The GitHub repository luismiguuel/image-classification-computer-vision contains a labelled image folder "image-classification-computer-vision" with 3 categories: asphalt, belgian blocks, off-road. Examples follow, each with its label.

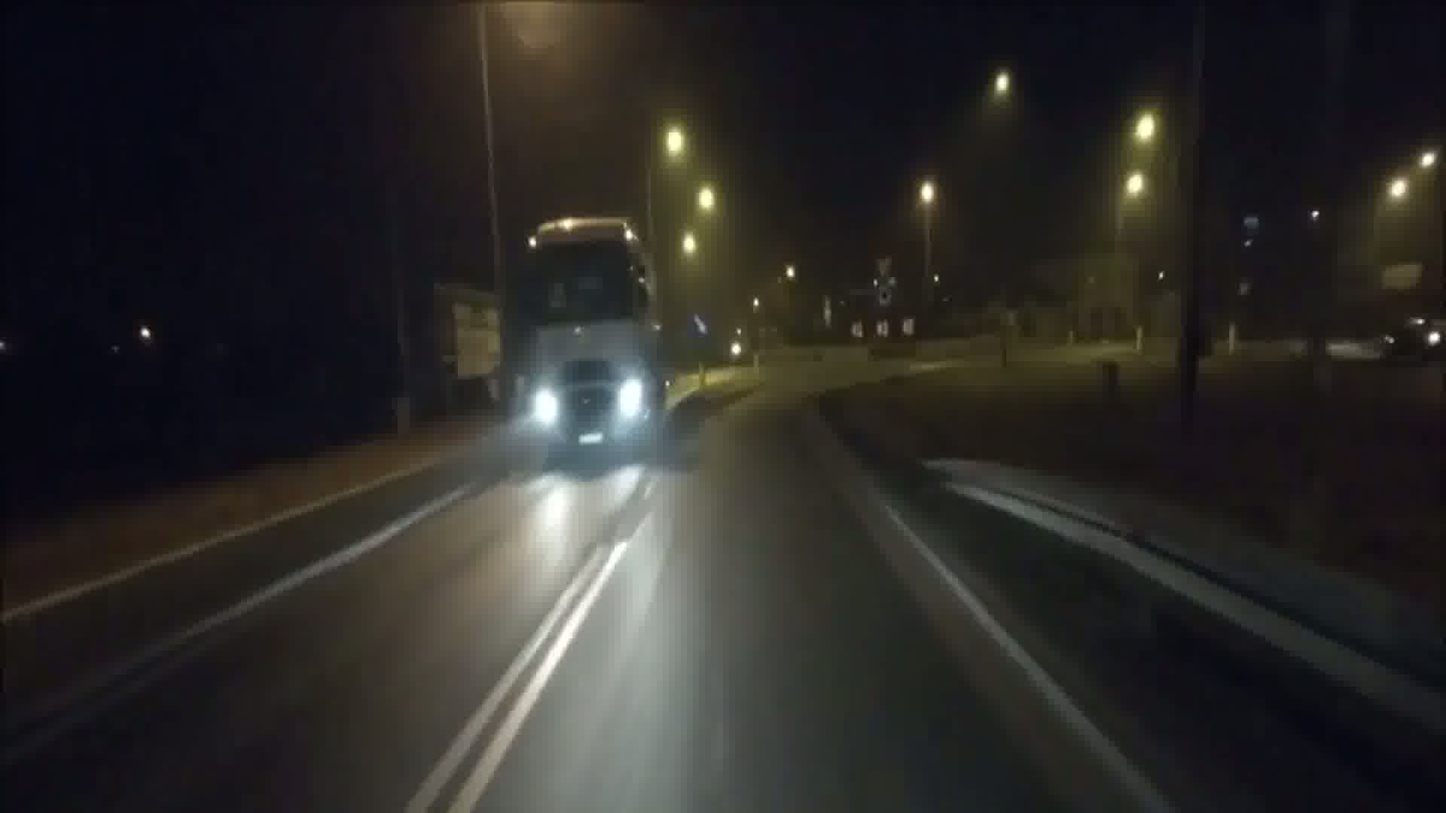
Label: asphalt

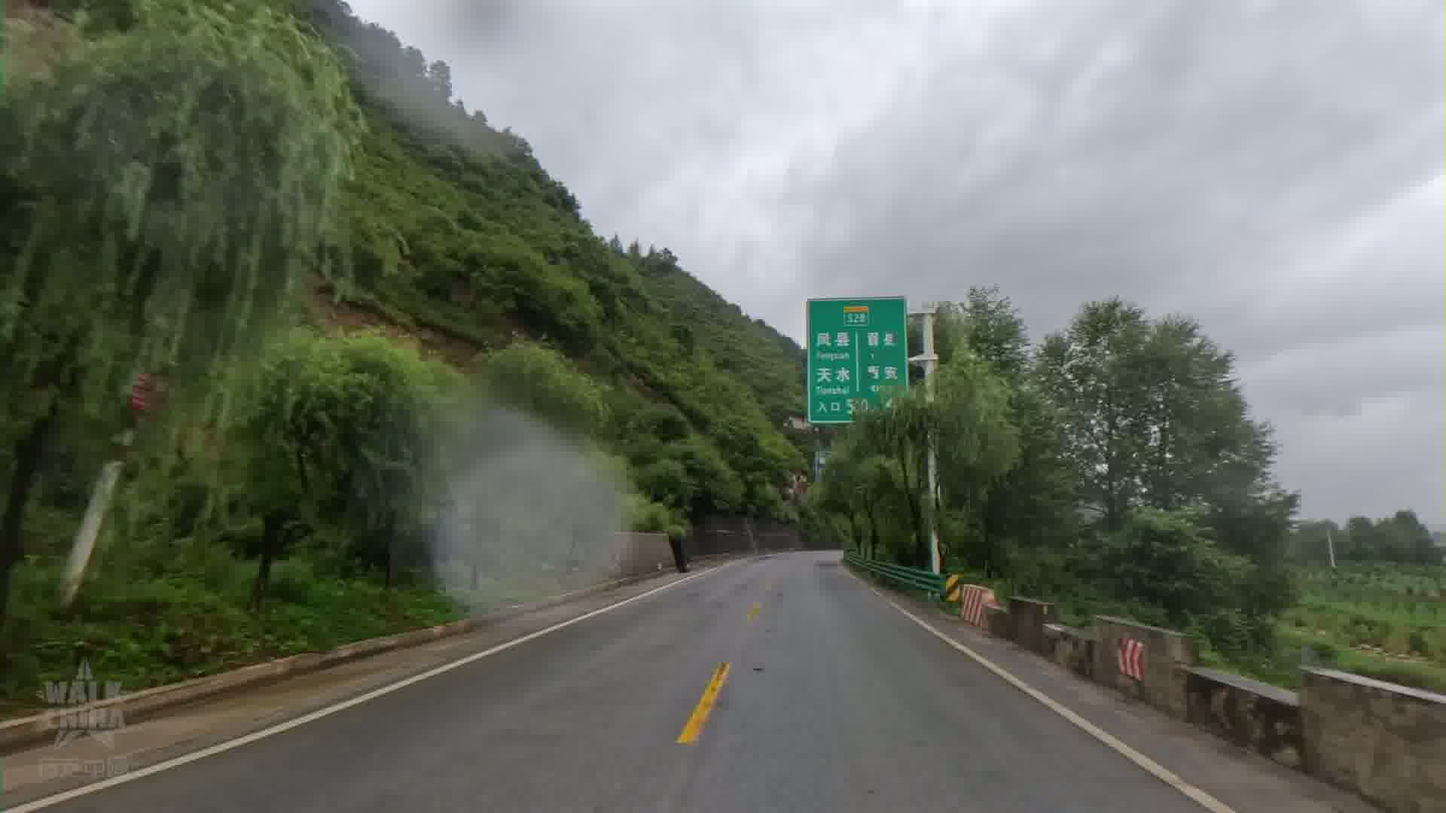
Label: asphalt

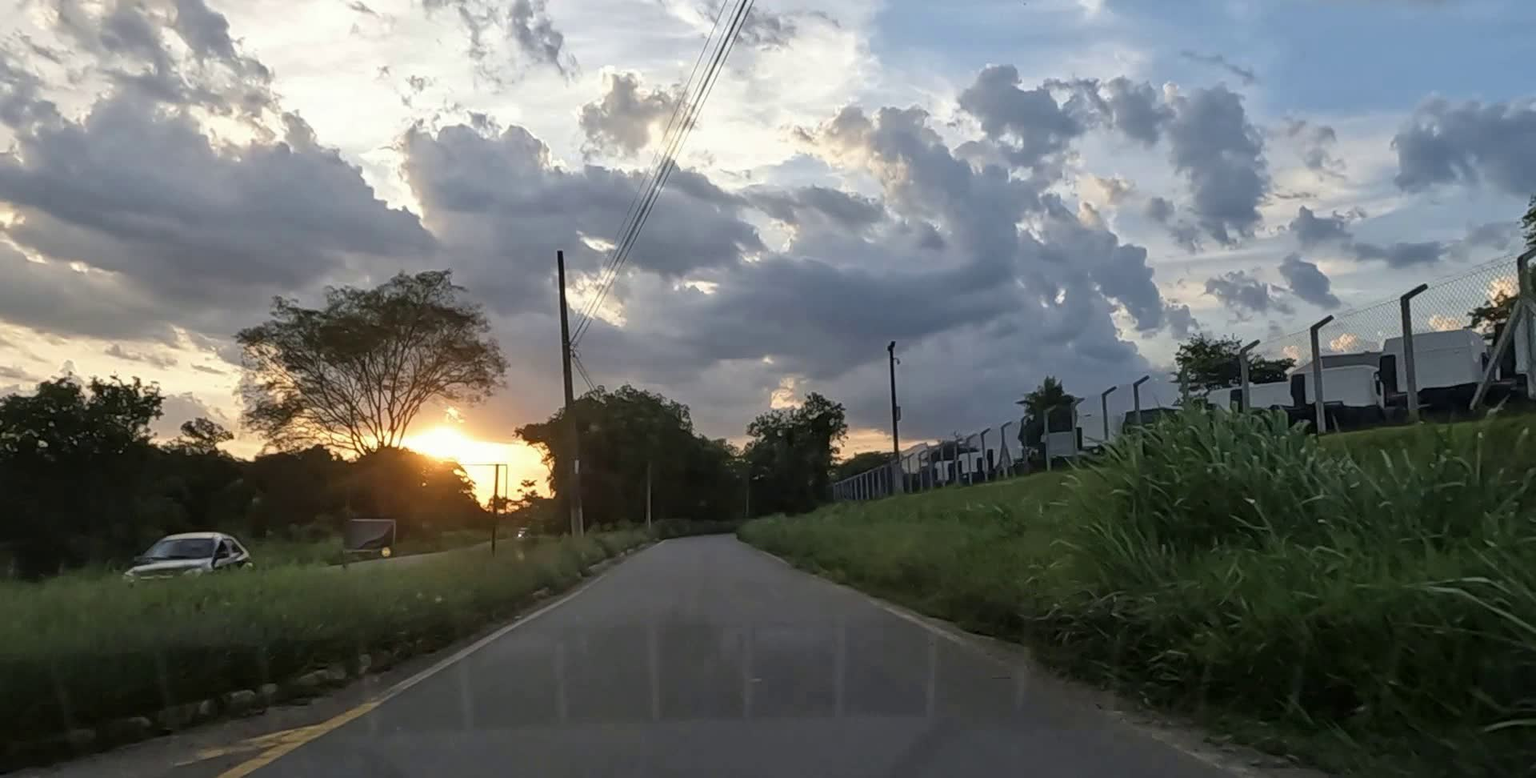
Label: asphalt

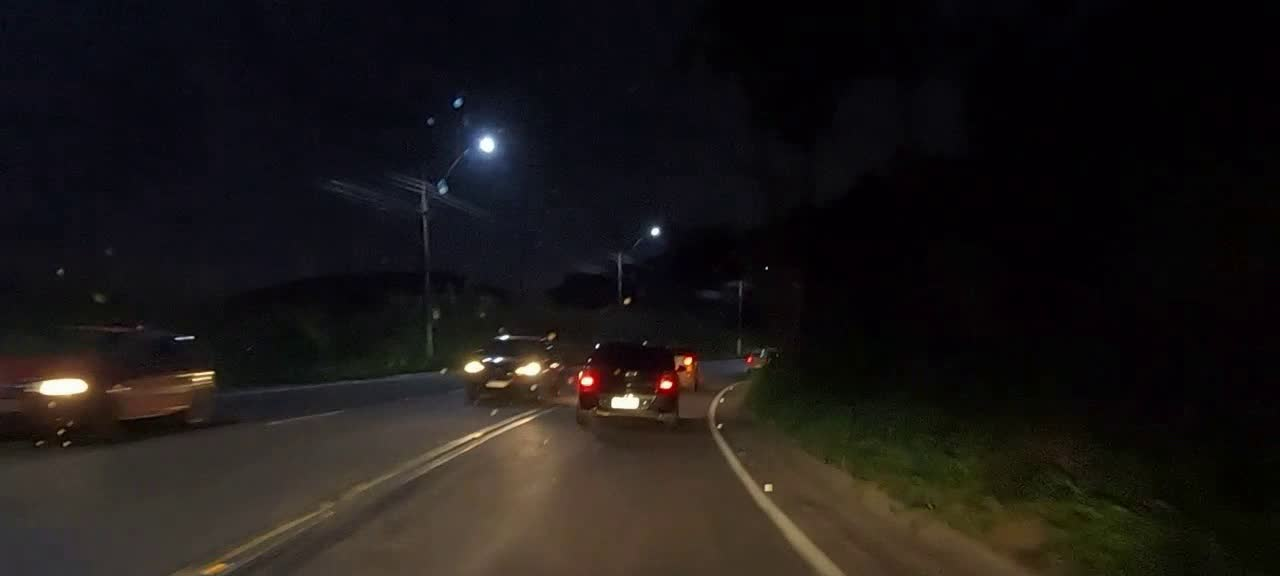
Label: asphalt

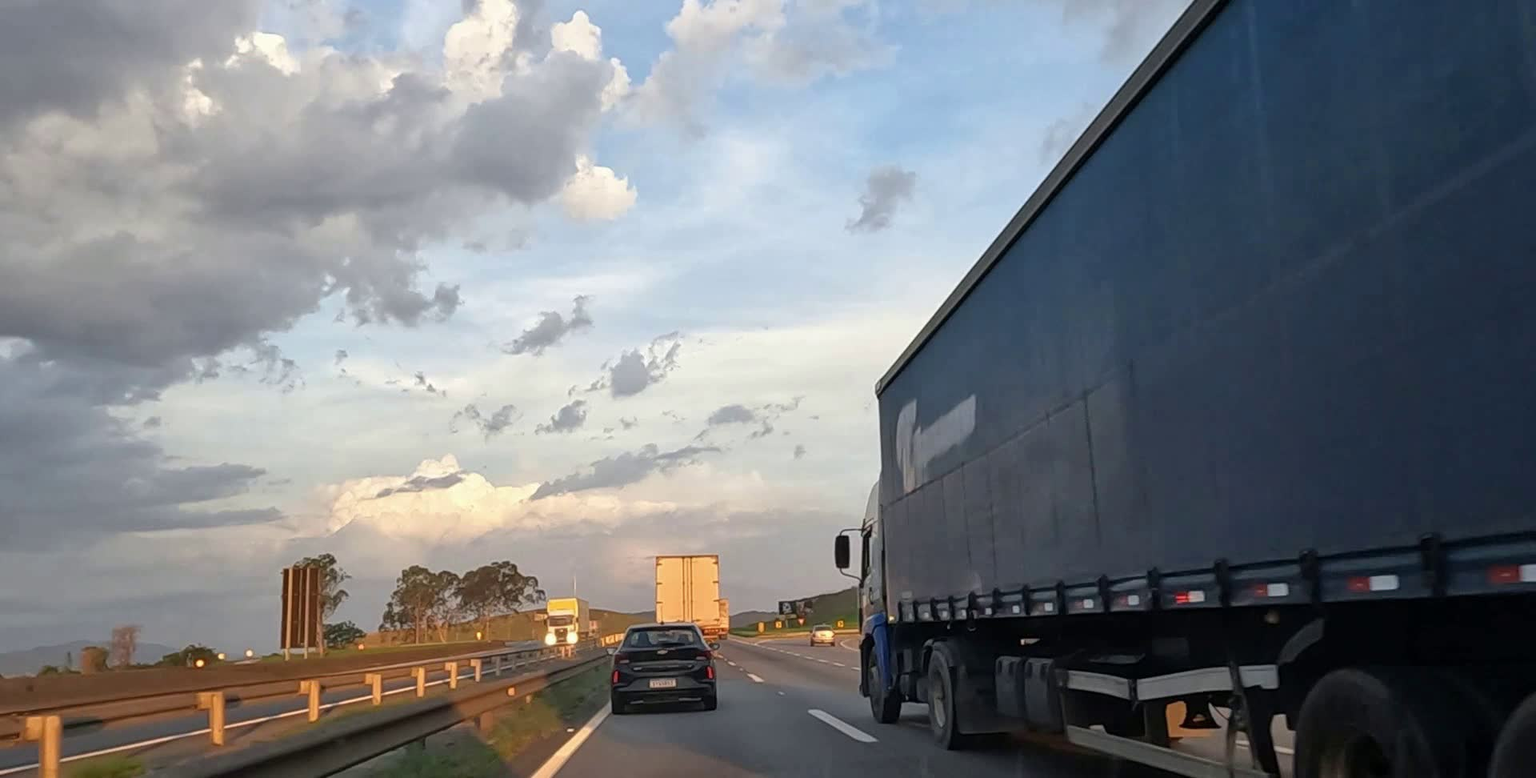
Label: asphalt

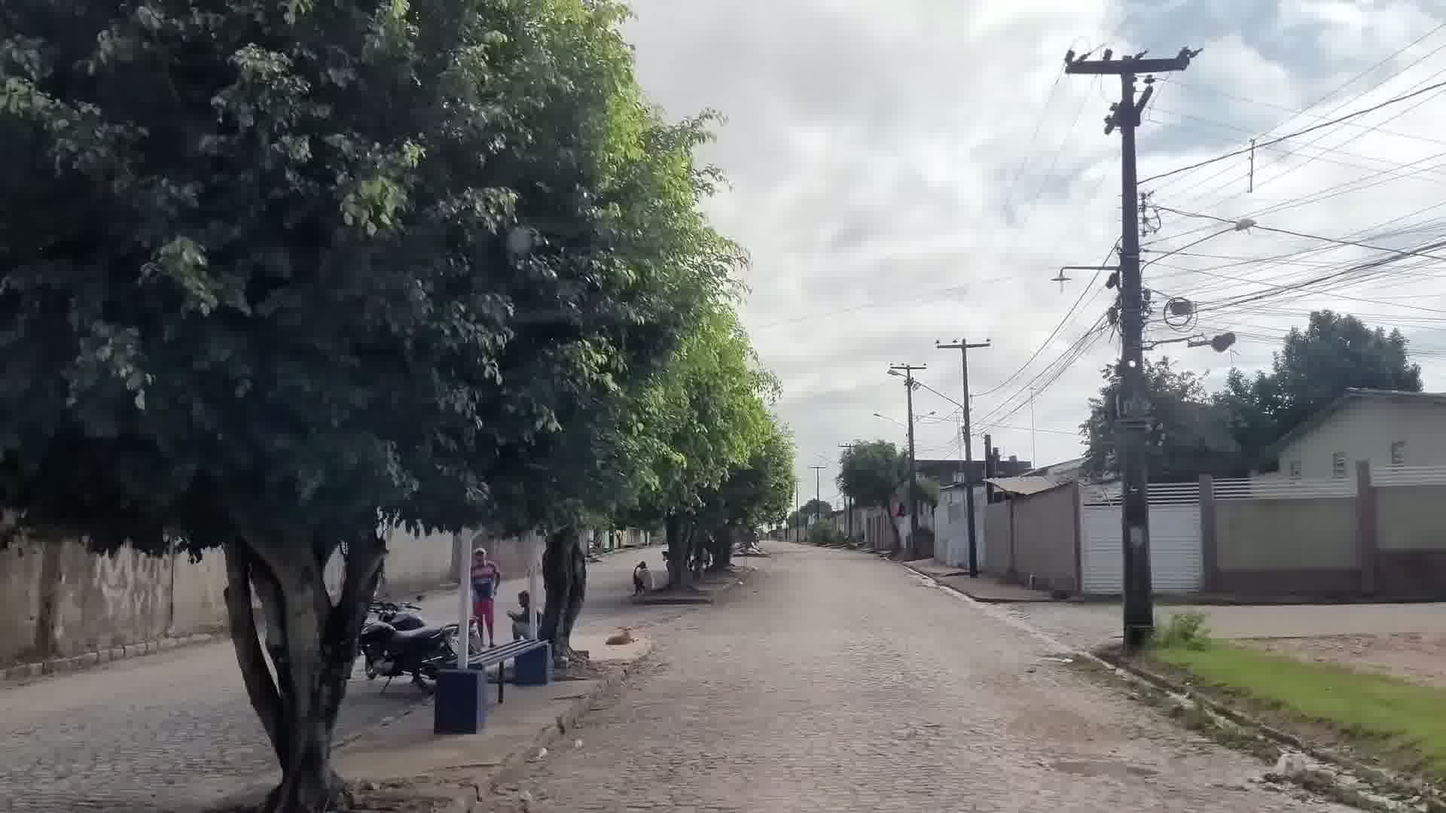
Label: belgian blocks
